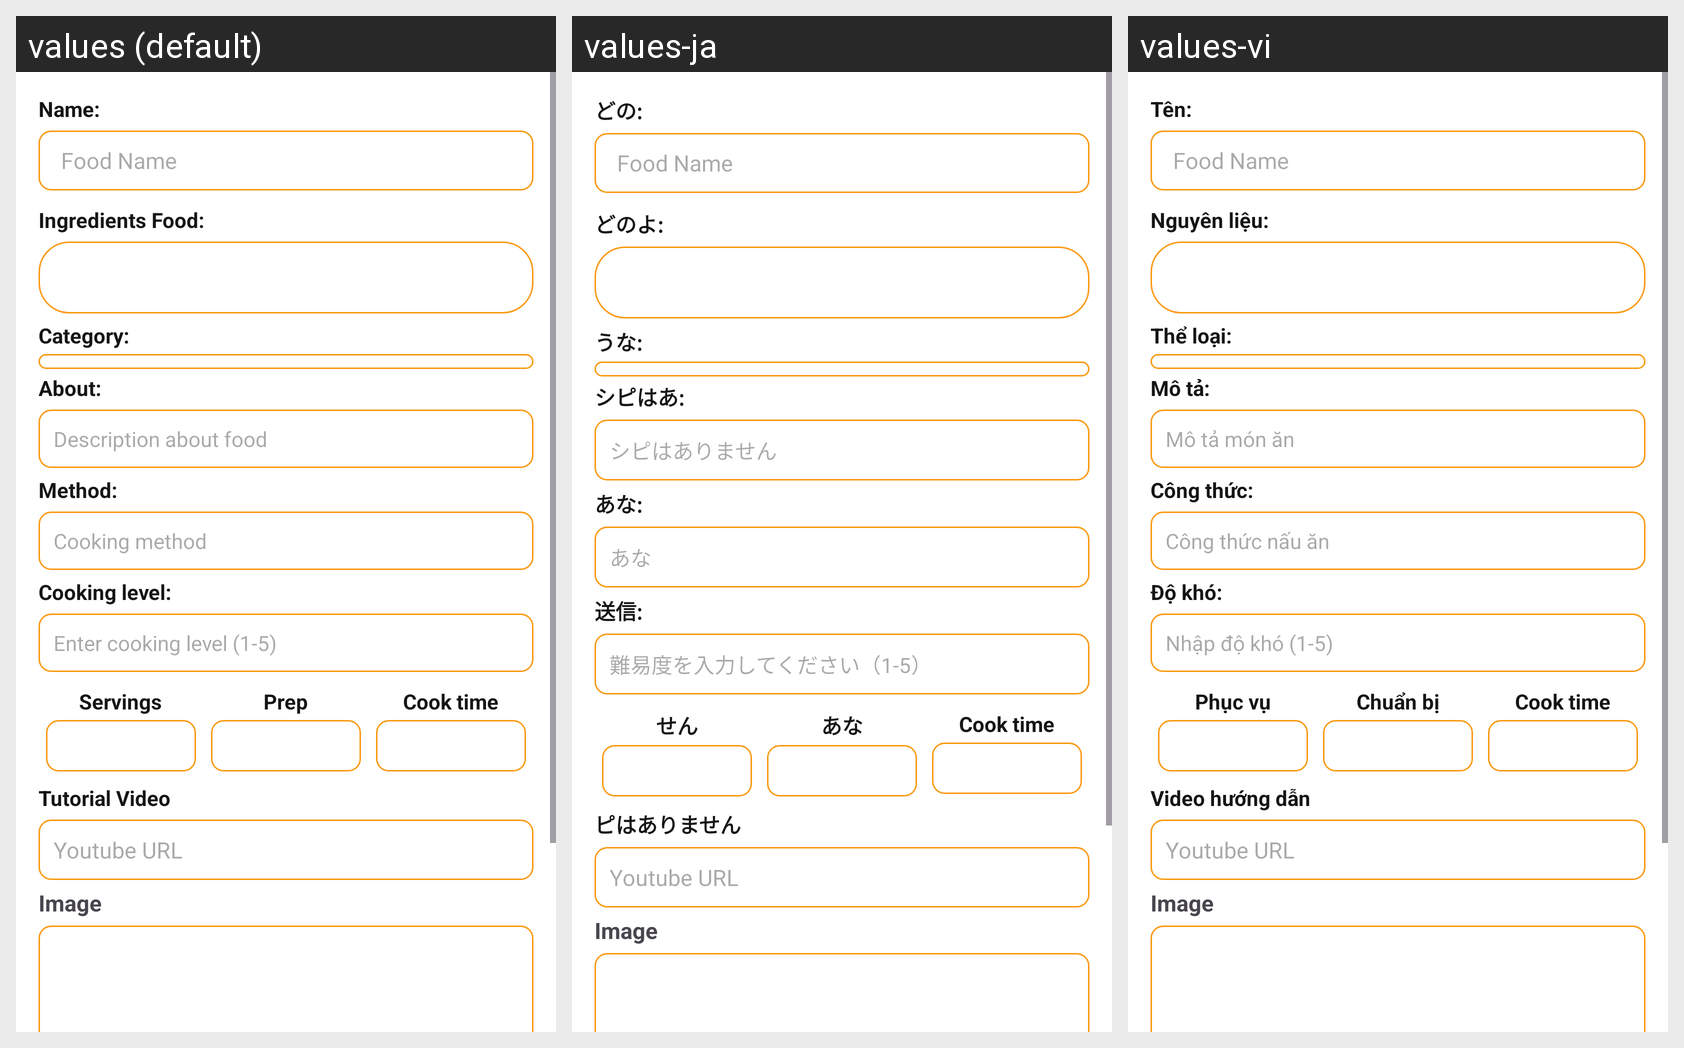

Locale-by-locale string values for the Android screen shown in this grid:
Android screen res/layout/dialog_food.xml rendered under 3 locales, left to right: values (default), values-ja, values-vi. Device: Nexus 5 (rendered at 1080×1920; each locale shown at half size, 540×960, under a caption strip naming it); theme Theme.QuychMeal.
Strings drawn on this screen, with the default value and each locale's value (text and hints the layout hard-codes, and strings that could not be matched under every locale, appear in the picture but are not listed):

name
  values: Name:
  values-ja: どの:
  values-vi: Tên:

ingredients_food
  values: Ingredients Food:
  values-ja: どのよ:
  values-vi: Nguyên liệu:

add_ingredient
  values: Add Ingredient
  values-ja: どのような
  values-vi: Thêm nguyên liệu

category
  values: Category:
  values-ja: うな:
  values-vi: Thể loại:

about
  values: About:
  values-ja: シピはあ:
  values-vi: Mô tả:

description_about_food
  values: Description about food
  values-ja: シピはありません
  values-vi: Mô tả món ăn

method_food
  values: Method:
  values-ja: あな:
  values-vi: Công thức:

cooking_method
  values: Cooking method
  values-ja: あな
  values-vi: Công thức nấu ăn

cooking_level
  values: Cooking level:
  values-ja: 送信:
  values-vi: Độ khó:

enter_cooking_level
  values: Enter cooking level (1-5)
  values-ja: 難易度を入力してください（1-5）
  values-vi: Nhập độ khó (1-5)

servings
  values: Servings
  values-ja: せん
  values-vi: Phục vụ

prep
  values: Prep
  values-ja: あな
  values-vi: Chuẩn bị

tutorial_video
  values: Tutorial Video
  values-ja: ピはありません
  values-vi: Video hướng dẫn

youtube_url
  values: Youtube URL
  values-ja: Youtube URL
  values-vi: Youtube URL
